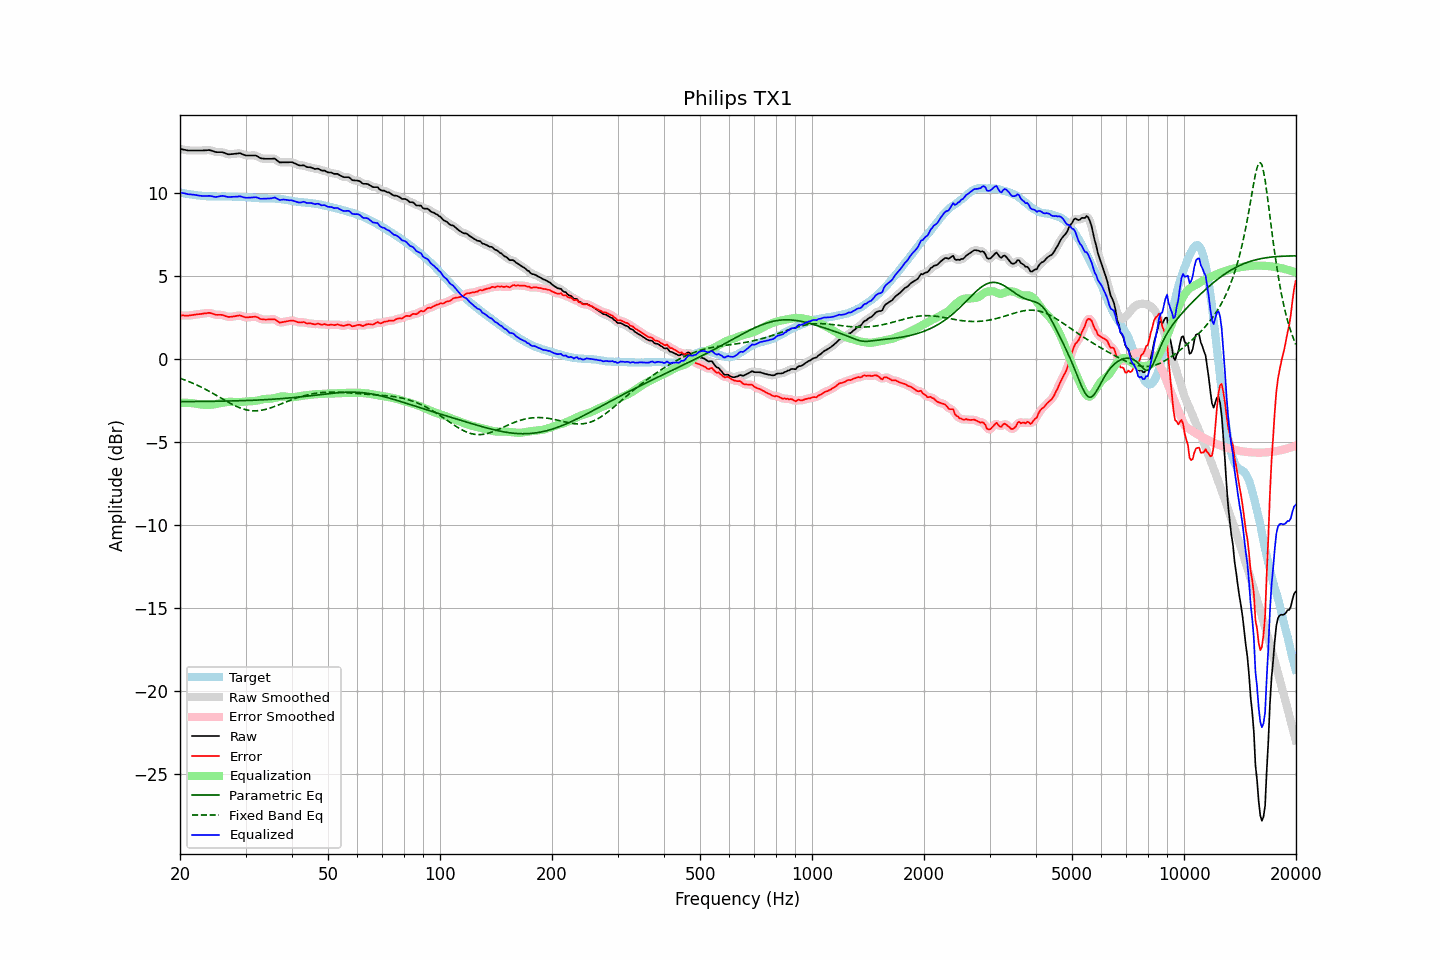

Values plotted in this chart, from the file beside it:
frequency, raw, error, smoothed, error_smoothed, equalization, parametric_eq, fixed_band_eq, equalized_raw, equalized_smoothed, target
20.00, 12.68, 2.63, 12.68, 2.64, -2.63, -2.56, -1.15, 10.05, 10.05, 10.05
20.20, 12.66, 2.63, 12.66, 2.63, -2.63, -2.56, -1.19, 10.03, 10.03, 10.03
20.40, 12.64, 2.64, 12.64, 2.63, -2.63, -2.56, -1.22, 10.01, 10.01, 10.01
20.61, 12.62, 2.63, 12.62, 2.63, -2.63, -2.56, -1.26, 9.99, 9.99, 9.99
20.81, 12.60, 2.63, 12.60, 2.62, -2.63, -2.56, -1.29, 9.97, 9.97, 9.97
21.02, 12.58, 2.62, 12.59, 2.63, -2.64, -2.56, -1.33, 9.94, 9.95, 9.96
21.23, 12.58, 2.64, 12.58, 2.63, -2.64, -2.56, -1.37, 9.94, 9.94, 9.94
21.44, 12.58, 2.65, 12.58, 2.65, -2.65, -2.56, -1.41, 9.93, 9.93, 9.93
21.66, 12.58, 2.66, 12.58, 2.66, -2.66, -2.56, -1.45, 9.92, 9.92, 9.92
21.87, 12.58, 2.68, 12.58, 2.68, -2.67, -2.56, -1.50, 9.91, 9.91, 9.90
22.09, 12.58, 2.69, 12.58, 2.69, -2.69, -2.56, -1.54, 9.89, 9.89, 9.89
22.31, 12.58, 2.70, 12.58, 2.70, -2.70, -2.56, -1.59, 9.88, 9.88, 9.88
22.54, 12.58, 2.71, 12.58, 2.71, -2.72, -2.55, -1.63, 9.86, 9.86, 9.87
22.76, 12.58, 2.73, 12.58, 2.73, -2.73, -2.55, -1.68, 9.85, 9.85, 9.85
22.99, 12.58, 2.74, 12.58, 2.74, -2.75, -2.55, -1.73, 9.83, 9.83, 9.84
23.22, 12.59, 2.76, 12.59, 2.75, -2.76, -2.55, -1.78, 9.83, 9.83, 9.83
23.45, 12.59, 2.76, 12.60, 2.77, -2.77, -2.55, -1.83, 9.82, 9.83, 9.83
23.69, 12.60, 2.78, 12.60, 2.78, -2.77, -2.55, -1.88, 9.83, 9.84, 9.82
23.92, 12.61, 2.79, 12.60, 2.78, -2.76, -2.55, -1.93, 9.85, 9.84, 9.82
24.16, 12.59, 2.77, 12.59, 2.77, -2.75, -2.55, -1.99, 9.84, 9.84, 9.82
24.40, 12.56, 2.74, 12.56, 2.75, -2.74, -2.54, -2.04, 9.82, 9.82, 9.82
24.65, 12.53, 2.72, 12.53, 2.71, -2.73, -2.54, -2.10, 9.80, 9.80, 9.81
24.89, 12.49, 2.68, 12.50, 2.69, -2.71, -2.54, -2.15, 9.78, 9.79, 9.81
25.14, 12.48, 2.67, 12.48, 2.67, -2.70, -2.54, -2.21, 9.78, 9.79, 9.81
25.39, 12.48, 2.67, 12.48, 2.67, -2.68, -2.54, -2.26, 9.80, 9.80, 9.81
25.65, 12.48, 2.67, 12.48, 2.67, -2.66, -2.54, -2.32, 9.82, 9.83, 9.81
25.91, 12.48, 2.67, 12.48, 2.66, -2.64, -2.53, -2.38, 9.84, 9.84, 9.81
26.16, 12.46, 2.65, 12.45, 2.64, -2.62, -2.53, -2.43, 9.84, 9.84, 9.81
26.43, 12.42, 2.61, 12.42, 2.61, -2.60, -2.53, -2.49, 9.82, 9.82, 9.81
26.69, 12.38, 2.57, 12.38, 2.57, -2.59, -2.53, -2.54, 9.79, 9.80, 9.81
26.96, 12.35, 2.54, 12.36, 2.55, -2.58, -2.53, -2.60, 9.77, 9.78, 9.81
27.23, 12.35, 2.55, 12.35, 2.55, -2.57, -2.52, -2.65, 9.78, 9.78, 9.80
27.50, 12.36, 2.56, 12.36, 2.55, -2.57, -2.52, -2.70, 9.79, 9.79, 9.80
27.77, 12.37, 2.57, 12.37, 2.57, -2.58, -2.52, -2.75, 9.79, 9.79, 9.80
28.05, 12.38, 2.58, 12.38, 2.59, -2.59, -2.52, -2.80, 9.79, 9.79, 9.80
28.33, 12.39, 2.61, 12.39, 2.61, -2.60, -2.51, -2.85, 9.80, 9.80, 9.78
28.62, 12.40, 2.62, 12.41, 2.62, -2.60, -2.51, -2.89, 9.80, 9.81, 9.78
28.90, 12.42, 2.64, 12.41, 2.63, -2.60, -2.51, -2.93, 9.82, 9.81, 9.78
29.19, 12.39, 2.61, 12.39, 2.61, -2.59, -2.51, -2.96, 9.80, 9.80, 9.78
29.48, 12.35, 2.58, 12.35, 2.58, -2.58, -2.50, -3.00, 9.77, 9.78, 9.77
29.78, 12.31, 2.54, 12.31, 2.54, -2.56, -2.50, -3.03, 9.75, 9.75, 9.77
30.08, 12.28, 2.51, 12.29, 2.52, -2.55, -2.50, -3.05, 9.73, 9.73, 9.77
30.38, 12.28, 2.52, 12.28, 2.52, -2.55, -2.49, -3.07, 9.73, 9.73, 9.76
30.68, 12.28, 2.53, 12.28, 2.53, -2.54, -2.49, -3.09, 9.74, 9.74, 9.75
30.99, 12.28, 2.53, 12.28, 2.54, -2.54, -2.49, -3.10, 9.74, 9.74, 9.75
31.30, 12.28, 2.55, 12.28, 2.55, -2.53, -2.48, -3.11, 9.75, 9.75, 9.73
31.61, 12.28, 2.55, 12.28, 2.56, -2.53, -2.48, -3.12, 9.75, 9.76, 9.73
31.93, 12.28, 2.56, 12.27, 2.55, -2.52, -2.47, -3.12, 9.77, 9.75, 9.72
32.24, 12.24, 2.53, 12.23, 2.52, -2.50, -2.47, -3.11, 9.74, 9.73, 9.71
32.57, 12.18, 2.48, 12.18, 2.48, -2.48, -2.47, -3.11, 9.70, 9.71, 9.71
32.89, 12.12, 2.42, 12.13, 2.43, -2.45, -2.46, -3.09, 9.67, 9.68, 9.70
33.22, 12.10, 2.40, 12.10, 2.40, -2.43, -2.46, -3.08, 9.67, 9.67, 9.70
33.55, 12.09, 2.40, 12.09, 2.39, -2.41, -2.45, -3.06, 9.68, 9.67, 9.69
33.89, 12.08, 2.38, 12.08, 2.39, -2.40, -2.45, -3.04, 9.68, 9.68, 9.70
34.23, 12.08, 2.39, 12.08, 2.39, -2.40, -2.44, -3.01, 9.68, 9.68, 9.69
34.57, 12.08, 2.39, 12.08, 2.39, -2.40, -2.43, -2.98, 9.68, 9.68, 9.69
34.92, 12.08, 2.39, 12.08, 2.39, -2.39, -2.43, -2.95, 9.69, 9.69, 9.69
35.27, 12.08, 2.40, 12.09, 2.40, -2.38, -2.42, -2.92, 9.70, 9.71, 9.68
35.62, 12.09, 2.40, 12.09, 2.40, -2.36, -2.42, -2.88, 9.73, 9.73, 9.69
35.97, 12.09, 2.41, 12.07, 2.38, -2.34, -2.41, -2.85, 9.75, 9.73, 9.68
... 635 more rows
